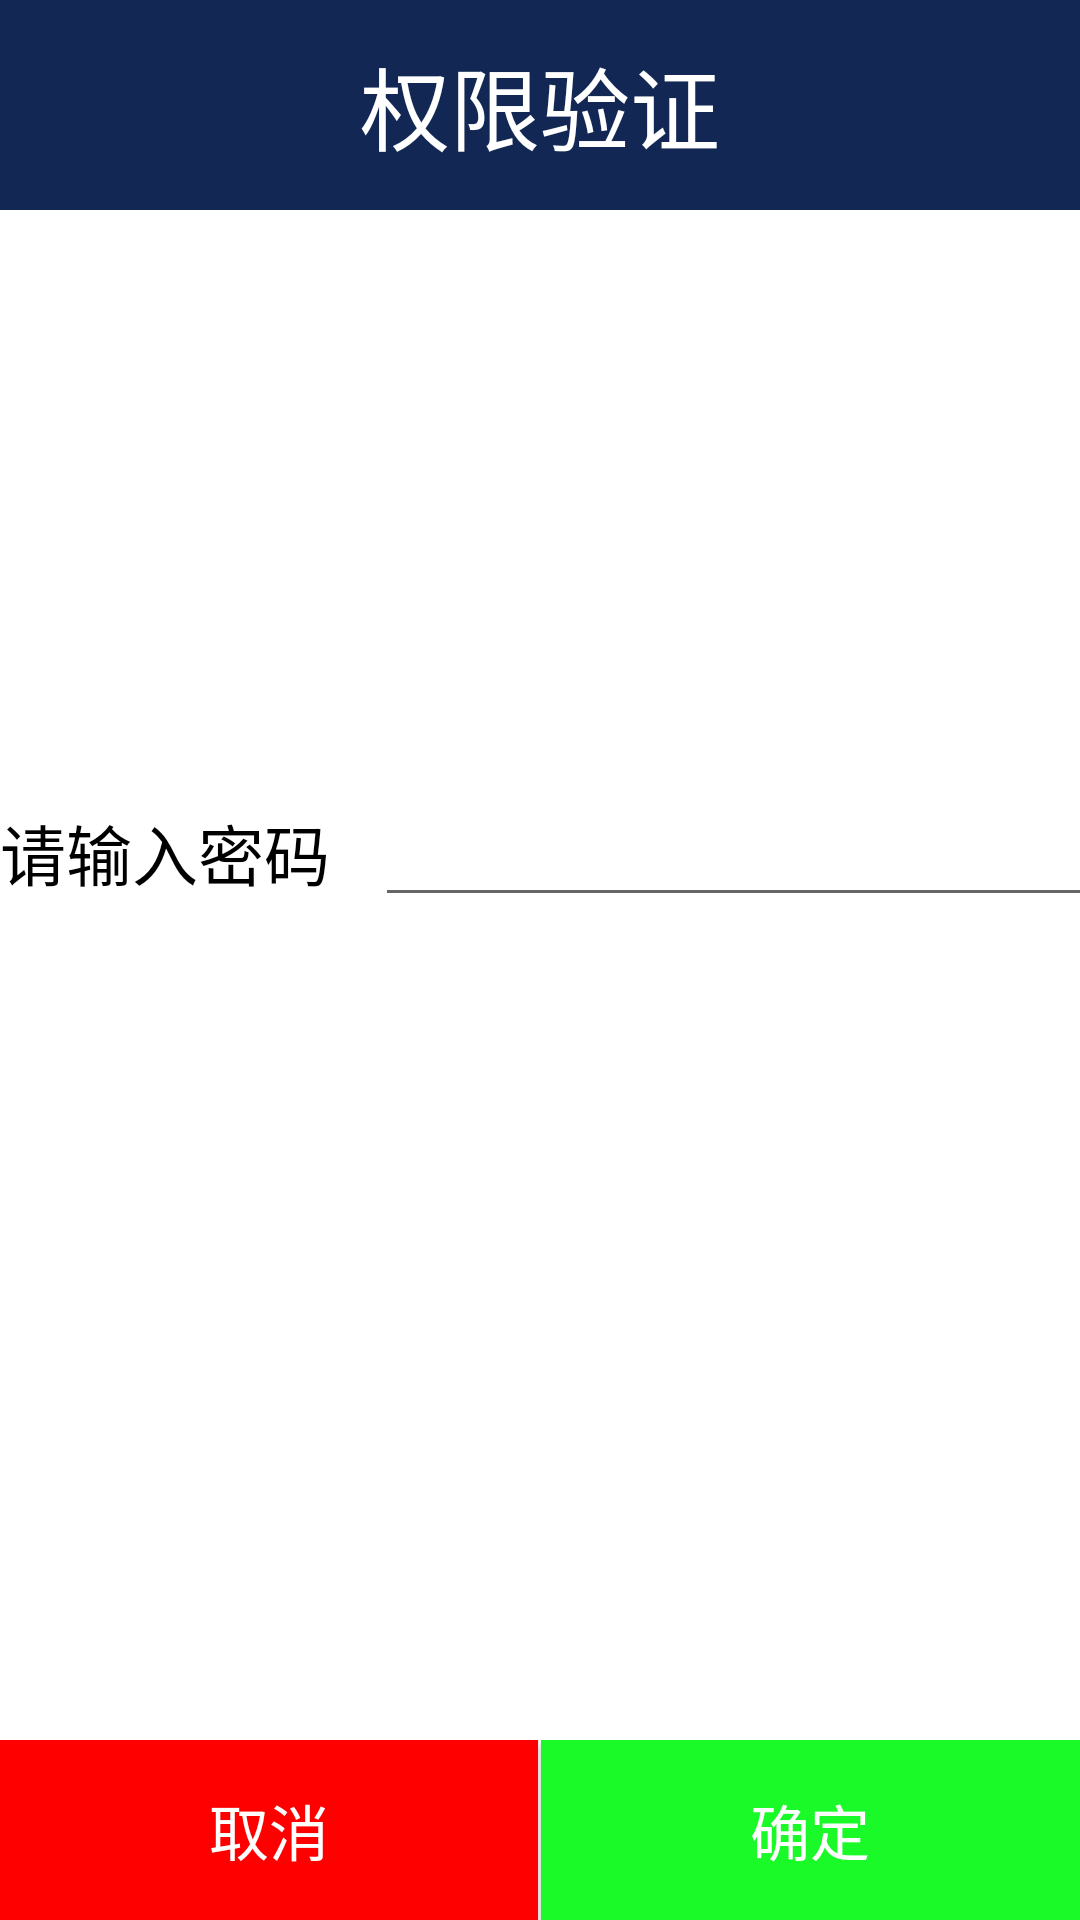

Layout XML and referenced resources for this Android screen:
<!-- AndroidManifest.xml: application theme AppTheme -->
<!-- res/layout/dialog_changegpio.xml -->
<?xml version="1.0" encoding="utf-8"?>
<LinearLayout xmlns:android="http://schemas.android.com/apk/res/android"
    android:orientation="vertical"
    android:layout_width="500dp"
    android:layout_height="350dp"
    android:background="@android:color/white">

    <FrameLayout
        android:layout_width="match_parent"
        android:layout_height="70dp"
        android:background="@color/blue">

        <TextView
            android:id="@+id/title_text"
            android:layout_width="wrap_content"
            android:layout_height="wrap_content"
            android:layout_gravity="center"
            android:text="权限验证"
            android:textColor="@android:color/white"
            android:textSize="30dp" />
    </FrameLayout>
    <FrameLayout
        android:layout_weight="1"
        android:layout_width="match_parent"
        android:layout_height="70dp"
        android:layout_marginTop="10dp">
        <LinearLayout
            android:layout_width="wrap_content"
            android:layout_height="wrap_content"
            android:layout_gravity="center"
            android:orientation="horizontal">

            <TextView
                android:layout_width="wrap_content"
                android:layout_height="wrap_content"
                android:layout_marginRight="15dp"
                android:text="请输入密码"
                android:textColor="@android:color/black"
                android:textSize="22sp" />

            <EditText
                android:inputType="numberPassword"
                android:id="@+id/et_pwd_changegpioactivity"
                android:layout_width="300dp"
                android:layout_height="wrap_content"
                android:layout_marginRight="15dp"
                android:textColor="@android:color/black"
                android:textSize="18dp" />
        </LinearLayout>

    </FrameLayout>

    <LinearLayout
        android:layout_marginLeft="20dp"
        android:layout_width="match_parent"
        android:layout_height="60dp"
        android:orientation="horizontal">
        <FrameLayout
            android:layout_width="80dp"
            android:layout_height="60dp"
            android:background="@drawable/msg2"/>
        <LinearLayout
            android:layout_width="match_parent"
            android:layout_height="match_parent"
            android:orientation="vertical">
            <View
                android:layout_width="wrap_content"
                android:layout_height="wrap_content"
                android:layout_weight="1"></View>
            
            />
            <TextView
                android:id="@+id/tv_tip_changegpioactivity"
                android:singleLine="false"
                android:layout_width="wrap_content"
                android:layout_height="wrap_content"
                android:textColor="@color/red"
                android:textSize="20dp"/>
        </LinearLayout>
    </LinearLayout>
    <LinearLayout
        android:layout_marginTop="30dp"
        android:layout_width="match_parent"
        android:layout_height="60dp"
        android:orientation="horizontal">
        <Button
            android:id="@+id/btn_cancle_changegpioactivity"
            android:layout_width="wrap_content"
            android:layout_height="match_parent"
            android:layout_weight="1"
            android:background="@color/red"
            android:text="取消"
            android:textSize="20dp"
            android:textColor="@android:color/white"/>
        <Button
            android:layout_marginLeft="1dp"
            android:id="@+id/btn_ok_changegpioactivity"
            android:layout_width="wrap_content"
            android:layout_height="match_parent"
            android:layout_weight="1"
            android:background="@color/lightGreen"
            android:text="确定"
            android:textSize="20dp"
            android:textColor="@android:color/white"/>
    </LinearLayout>

</LinearLayout>
<!-- resources referenced by this layout -->
<resources>
  <color name="blue">#122753</color>
  <color name="lightGreen">#1afa29</color>
  <color name="red">#F00</color>
  <style name="AppTheme" parent="Theme.AppCompat.Light.DarkActionBar">
          
          <item name="colorPrimary">@color/colorPrimary</item>
          <item name="colorPrimaryDark">@color/colorPrimaryDark</item>
          <item name="colorAccent">@color/colorAccent</item>
      </style>
  <color name="colorPrimary">#3F51B5</color>
  <color name="colorPrimaryDark">#303F9F</color>
  <color name="colorAccent">#FF4081</color>
</resources>
